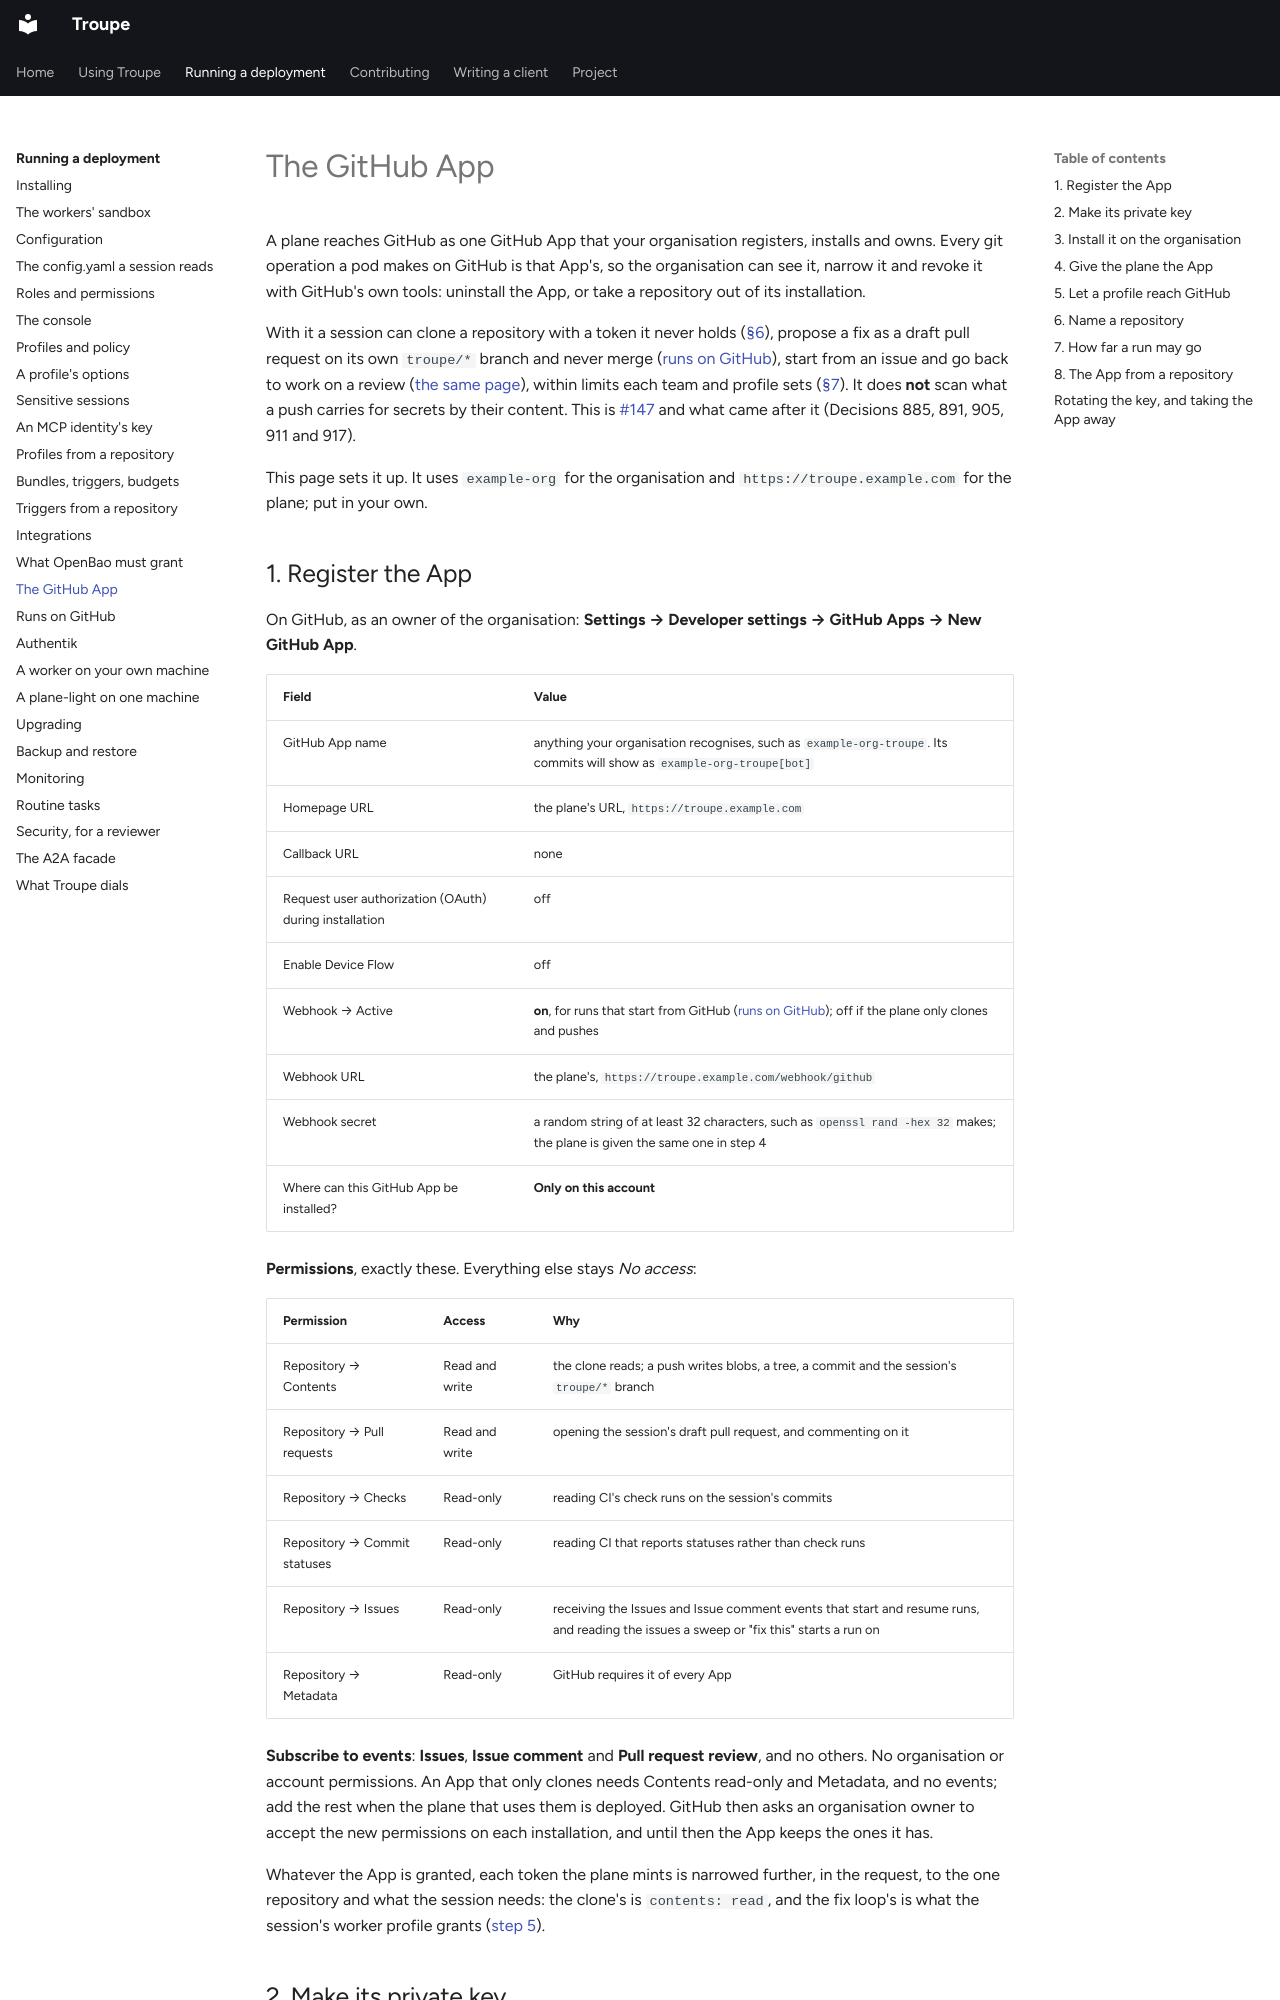

repository: it-minds/troupe · page: admin/github/index.html · generator: mkdocs

# The GitHub App

A plane reaches GitHub as one GitHub App that your organisation registers, installs and
owns. Every git operation a pod makes on GitHub is that App's, so the organisation can
see it, narrow it and revoke it with GitHub's own tools: uninstall the App, or take a
repository out of its installation.

With it a session can clone a repository with a token it never holds
([§6](#6-name-a-repository)), propose a fix as a draft pull request on its own `troupe/*`
branch and never merge ([runs on GitHub](github-runs.md#the-fix-loop)), start from an issue and go back to work on
a review ([the same page](github-runs.md#github-as-the-trigger)), within limits each team and profile sets
([§7](#7-how-far-a-run-may-go)). It does **not** scan what a push carries for secrets by
their content. This is [#147](https://github.com/it-minds/troupe/issues/147) and what came
after it (Decisions 885, 891, 905, 911 and 917).

This page sets it up. It uses `example-org` for the organisation and
`https://troupe.example.com` for the plane; put in your own.

## 1. Register the App

On GitHub, as an owner of the organisation: **Settings → Developer settings → GitHub Apps
→ New GitHub App**.

| Field | Value |
|---|---|
| GitHub App name | anything your organisation recognises, such as `example-org-troupe`. Its commits will show as `example-org-troupe[bot]` |
| Homepage URL | the plane's URL, `https://troupe.example.com` |
| Callback URL | none |
| Request user authorization (OAuth) during installation | off |
| Enable Device Flow | off |
| Webhook → Active | **on**, for runs that start from GitHub ([runs on GitHub](github-runs.md#github-as-the-trigger)); off if the plane only clones and pushes |
| Webhook URL | the plane's, `https://troupe.example.com/webhook/github` |
| Webhook secret | a random string of at least 32 characters, such as `openssl rand -hex 32` makes; the plane is given the same one in step 4 |
| Where can this GitHub App be installed? | **Only on this account** |

**Permissions**, exactly these. Everything else stays *No access*:

| Permission | Access | Why |
|---|---|---|
| Repository → Contents | Read and write | the clone reads; a push writes blobs, a tree, a commit and the session's `troupe/*` branch |
| Repository → Pull requests | Read and write | opening the session's draft pull request, and commenting on it |
| Repository → Checks | Read-only | reading CI's check runs on the session's commits |
| Repository → Commit statuses | Read-only | reading CI that reports statuses rather than check runs |
| Repository → Issues | Read-only | receiving the Issues and Issue comment events that start and resume runs, and reading the issues a sweep or "fix this" starts a run on |
| Repository → Metadata | Read-only | GitHub requires it of every App |

**Subscribe to events**: **Issues**, **Issue comment** and **Pull request review**, and no
others. No organisation or account permissions. An App that only clones needs Contents
read-only and Metadata, and no events; add the rest when the plane that uses them is
deployed. GitHub then asks an organisation owner to accept the new permissions on each
installation, and until then the App keeps the ones it has.

Whatever the App is granted, each token the plane mints is narrowed further, in the
request, to the one repository and what the session needs: the clone's is
`contents: read`, and the fix loop's is what the session's worker profile grants
([step 5](#5-let-a-profile-reach-github)).

## 2. Make its private key

On the App's page: note its **App ID**, then **Private keys → Generate a private key**.
GitHub downloads a `.pem` file and keeps only its public half. Keep the file until step 4,
then delete it: the plane is the only place it needs to be.

## 3. Install it on the organisation

**Install App** on the App's page, choose `example-org`, and pick **Only select
repositories**: the ones sessions on this plane may clone. The installation's settings
page is `https://github.com/organizations/example-org/settings/installations/<id>`; the
number at the end is its **installation ID**. Add or remove a repository there later;
nothing on the plane changes.
